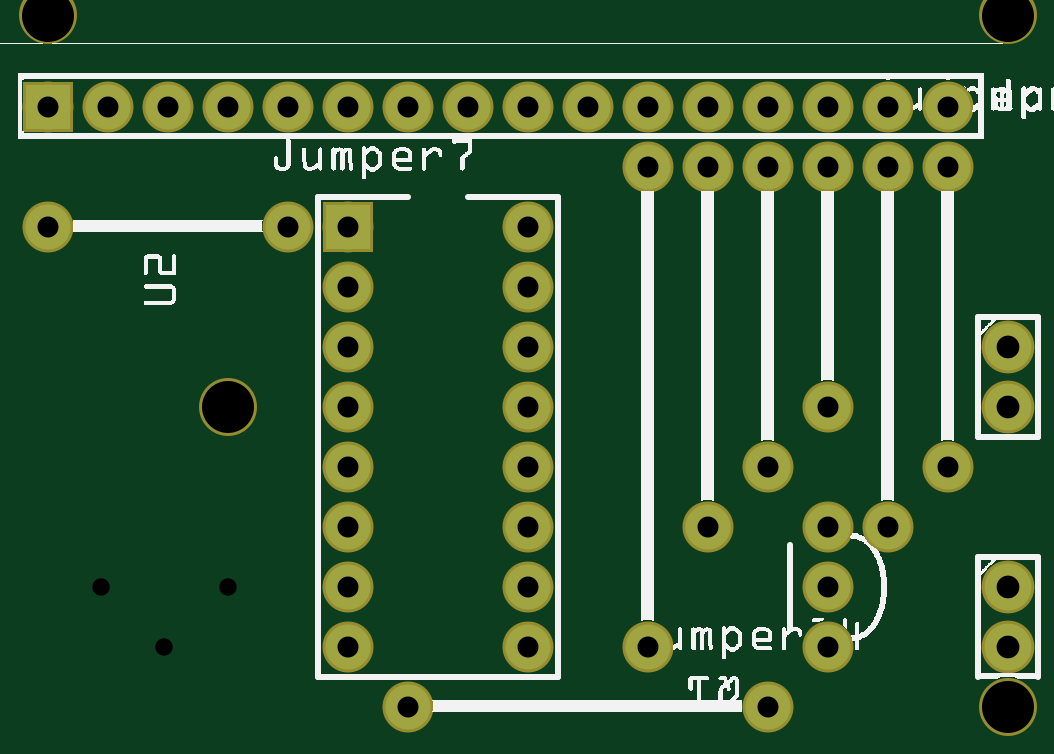
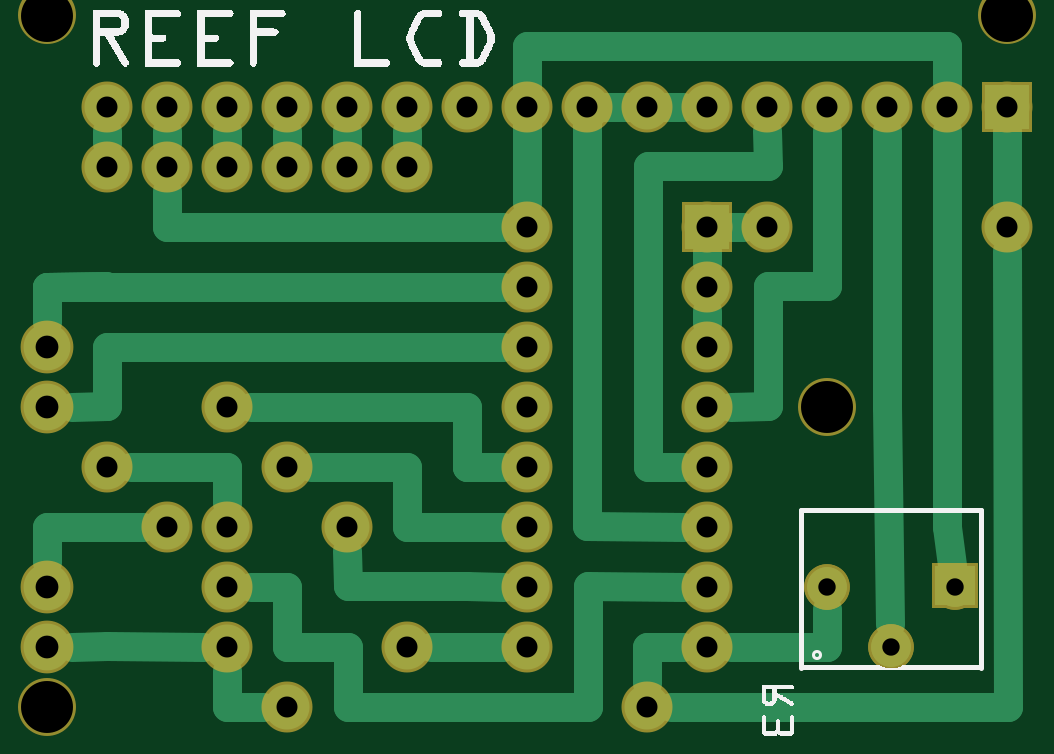
Circuit board: 7 layer files. Board 40.7 x 28.0 mm.
- bottom_copper: SchemaLCD_i2c_standardv02_copperBottom.gbl (6514 bytes)
- top_copper: SchemaLCD_i2c_standardv02_copperTop.gtl (1203 bytes)
- drill: SchemaLCD_i2c_standardv02_drill.txt (1168 bytes)
- bottom_mask: SchemaLCD_i2c_standardv02_maskBottom.gbs (4113 bytes)
- top_mask: SchemaLCD_i2c_standardv02_maskTop.gts (1296 bytes)
- bottom_silk: SchemaLCD_i2c_standardv02_silkBottom.gbo (103174 bytes)
- top_silk: SchemaLCD_i2c_standardv02_silkTop.gto (224675 bytes)

=== bottom_copper: SchemaLCD_i2c_standardv02_copperBottom.gbl (6514 bytes, source omitted) ===
=== top_copper: SchemaLCD_i2c_standardv02_copperTop.gtl ===
G04 MADE WITH FRITZING*
G04 WWW.FRITZING.ORG*
G04 DOUBLE SIDED*
G04 HOLES PLATED*
G04 CONTOUR ON CENTER OF CONTOUR VECTOR*
%ASAXBY*%
%FSLAX23Y23*%
%MOIN*%
%OFA0B0*%
%SFA1.0B1.0*%
%ADD10C,0.075000*%
%ADD11C,0.078000*%
%ADD12R,0.075000X0.075000*%
%LNCOPPER1*%
G90*
G70*
G54D10*
X126Y899D03*
X526Y899D03*
X1126Y999D03*
X1126Y199D03*
X1226Y399D03*
X1226Y999D03*
X1326Y499D03*
X1326Y999D03*
X1426Y599D03*
X1426Y999D03*
X1626Y499D03*
X1626Y999D03*
X726Y99D03*
X1326Y99D03*
X1526Y999D03*
X1526Y399D03*
X1426Y199D03*
X1426Y299D03*
X1426Y399D03*
G54D11*
X1726Y299D03*
X1726Y199D03*
G54D10*
X626Y899D03*
X926Y899D03*
X626Y799D03*
X926Y799D03*
X626Y699D03*
X926Y699D03*
X626Y599D03*
X926Y599D03*
X626Y499D03*
X926Y499D03*
X626Y399D03*
X926Y399D03*
X626Y299D03*
X926Y299D03*
X626Y199D03*
X926Y199D03*
G54D11*
X1726Y699D03*
X1726Y599D03*
G54D10*
X126Y1099D03*
X226Y1099D03*
X326Y1099D03*
X426Y1099D03*
X526Y1099D03*
X626Y1099D03*
X726Y1099D03*
X826Y1099D03*
X926Y1099D03*
X1026Y1099D03*
X1126Y1099D03*
X1226Y1099D03*
X1326Y1099D03*
X1426Y1099D03*
X1526Y1099D03*
X1626Y1099D03*
G54D12*
X626Y899D03*
X126Y1099D03*
G04 End of Copper1*
M02*
=== drill: SchemaLCD_i2c_standardv02_drill.txt ===
; NON-PLATED HOLES START AT T1
; THROUGH (PLATED) HOLES START AT T100
M48
INCH
T1C0.086614
T100C0.035000
T101C0.029000
T102C0.038000
%
T1
X017261Y012506
X017261Y000989
X001261Y012506
X004261Y005989
T100
X009261Y002989
X001261Y008989
X009261Y004989
X010261Y010989
X006261Y007989
X014261Y010989
X016261Y010989
X015261Y009989
X006261Y005989
X016261Y004989
X014261Y003989
X013261Y009989
X008261Y010989
X009261Y006989
X014261Y001989
X009261Y003989
X016261Y009989
X009261Y005989
X006261Y006989
X011261Y009989
X013261Y004989
X006261Y002989
X006261Y003989
X006261Y008989
X006261Y010989
X009261Y008989
X005261Y008989
X003261Y010989
X015261Y010989
X004261Y010989
X006261Y004989
X012261Y009989
X014261Y002989
X011261Y010989
X009261Y010989
X014261Y009989
X012261Y010989
X013261Y000989
X009261Y007989
X014261Y005989
X012261Y003989
X011261Y001989
X001261Y010989
X007261Y010989
X009261Y001989
X005261Y010989
X006261Y001989
X002261Y010989
X015261Y003989
X007261Y000989
X013261Y010989
T101
X003201Y001989
X004261Y002989
X002141Y002989
T102
X017261Y001989
X017261Y006989
X017261Y005989
X017261Y002989
T00
M30

=== bottom_mask: SchemaLCD_i2c_standardv02_maskBottom.gbs ===
G04 MADE WITH FRITZING*
G04 WWW.FRITZING.ORG*
G04 DOUBLE SIDED*
G04 HOLES PLATED*
G04 CONTOUR ON CENTER OF CONTOUR VECTOR*
%ASAXBY*%
%FSLAX23Y23*%
%MOIN*%
%OFA0B0*%
%SFA1.0B1.0*%
%ADD10C,0.085000*%
%ADD11C,0.096614*%
%ADD12C,0.088000*%
%ADD13C,0.076000*%
%ADD14R,0.085000X0.085000*%
%ADD15R,0.001000X0.001000*%
%LNMASK0*%
G90*
G70*
G54D10*
X126Y899D03*
X526Y899D03*
X1126Y999D03*
X1126Y199D03*
X1226Y399D03*
X1226Y999D03*
X1326Y499D03*
X1326Y999D03*
X1426Y599D03*
X1426Y999D03*
X1626Y499D03*
X1626Y999D03*
X726Y99D03*
X1326Y99D03*
X1526Y999D03*
X1526Y399D03*
G54D11*
X1726Y99D03*
X1726Y1251D03*
X426Y599D03*
X126Y1251D03*
G54D10*
X1426Y199D03*
X1426Y299D03*
X1426Y399D03*
G54D12*
X1726Y299D03*
X1726Y199D03*
G54D10*
X626Y899D03*
X926Y899D03*
X626Y799D03*
X926Y799D03*
X626Y699D03*
X926Y699D03*
X626Y599D03*
X926Y599D03*
X626Y499D03*
X926Y499D03*
X626Y399D03*
X926Y399D03*
X626Y299D03*
X926Y299D03*
X626Y199D03*
X926Y199D03*
G54D12*
X1726Y699D03*
X1726Y599D03*
G54D10*
X126Y1099D03*
X226Y1099D03*
X326Y1099D03*
X426Y1099D03*
X526Y1099D03*
X626Y1099D03*
X726Y1099D03*
X826Y1099D03*
X926Y1099D03*
X1026Y1099D03*
X1126Y1099D03*
X1226Y1099D03*
X1326Y1099D03*
X1426Y1099D03*
X1526Y1099D03*
X1626Y1099D03*
G54D13*
X214Y299D03*
X320Y199D03*
X426Y299D03*
X214Y299D03*
X320Y199D03*
X426Y299D03*
G54D14*
X626Y899D03*
X126Y1099D03*
G54D15*
X176Y338D02*
X251Y338D01*
X176Y337D02*
X251Y337D01*
X176Y336D02*
X251Y336D01*
X176Y335D02*
X251Y335D01*
X176Y334D02*
X251Y334D01*
X176Y333D02*
X251Y333D01*
X176Y332D02*
X251Y332D01*
X176Y331D02*
X251Y331D01*
X176Y330D02*
X251Y330D01*
X176Y329D02*
X251Y329D01*
X176Y328D02*
X251Y328D01*
X176Y327D02*
X251Y327D01*
X176Y326D02*
X251Y326D01*
X176Y325D02*
X251Y325D01*
X176Y324D02*
X251Y324D01*
X176Y323D02*
X251Y323D01*
X176Y322D02*
X251Y322D01*
X176Y321D02*
X251Y321D01*
X176Y320D02*
X251Y320D01*
X176Y319D02*
X251Y319D01*
X176Y318D02*
X251Y318D01*
X176Y317D02*
X251Y317D01*
X176Y316D02*
X251Y316D01*
X176Y315D02*
X251Y315D01*
X176Y314D02*
X251Y314D01*
X176Y313D02*
X251Y313D01*
X176Y312D02*
X251Y312D01*
X176Y311D02*
X251Y311D01*
X176Y310D02*
X251Y310D01*
X176Y309D02*
X209Y309D01*
X218Y309D02*
X251Y309D01*
X176Y308D02*
X207Y308D01*
X220Y308D02*
X251Y308D01*
X176Y307D02*
X206Y307D01*
X221Y307D02*
X251Y307D01*
X176Y306D02*
X205Y306D01*
X222Y306D02*
X251Y306D01*
X176Y305D02*
X205Y305D01*
X222Y305D02*
X251Y305D01*
X176Y304D02*
X204Y304D01*
X223Y304D02*
X251Y304D01*
X176Y303D02*
X204Y303D01*
X223Y303D02*
X251Y303D01*
X176Y302D02*
X204Y302D01*
X223Y302D02*
X251Y302D01*
X176Y301D02*
X204Y301D01*
X224Y301D02*
X251Y301D01*
X176Y300D02*
X204Y300D01*
X224Y300D02*
X251Y300D01*
X176Y299D02*
X204Y299D01*
X223Y299D02*
X251Y299D01*
X176Y298D02*
X204Y298D01*
X223Y298D02*
X251Y298D01*
X176Y297D02*
X204Y297D01*
X223Y297D02*
X251Y297D01*
X176Y296D02*
X205Y296D01*
X223Y296D02*
X251Y296D01*
X176Y295D02*
X205Y295D01*
X222Y295D02*
X251Y295D01*
X176Y294D02*
X206Y294D01*
X221Y294D02*
X251Y294D01*
X176Y293D02*
X207Y293D01*
X220Y293D02*
X251Y293D01*
X176Y292D02*
X208Y292D01*
X219Y292D02*
X251Y292D01*
X176Y291D02*
X211Y291D01*
X216Y291D02*
X251Y291D01*
X176Y290D02*
X251Y290D01*
X176Y289D02*
X251Y289D01*
X176Y288D02*
X251Y288D01*
X176Y287D02*
X251Y287D01*
X176Y286D02*
X251Y286D01*
X176Y285D02*
X251Y285D01*
X176Y284D02*
X251Y284D01*
X176Y283D02*
X251Y283D01*
X176Y282D02*
X251Y282D01*
X176Y281D02*
X251Y281D01*
X176Y280D02*
X251Y280D01*
X176Y279D02*
X251Y279D01*
X176Y278D02*
X251Y278D01*
X176Y277D02*
X251Y277D01*
X176Y276D02*
X251Y276D01*
X176Y275D02*
X251Y275D01*
X176Y274D02*
X251Y274D01*
X176Y273D02*
X251Y273D01*
X176Y272D02*
X251Y272D01*
X176Y271D02*
X251Y271D01*
X176Y270D02*
X251Y270D01*
X176Y269D02*
X251Y269D01*
X176Y268D02*
X251Y268D01*
X176Y267D02*
X251Y267D01*
X176Y266D02*
X251Y266D01*
X176Y265D02*
X251Y265D01*
X176Y264D02*
X251Y264D01*
X176Y263D02*
X251Y263D01*
D02*
G04 End of Mask0*
M02*
=== top_mask: SchemaLCD_i2c_standardv02_maskTop.gts ===
G04 MADE WITH FRITZING*
G04 WWW.FRITZING.ORG*
G04 DOUBLE SIDED*
G04 HOLES PLATED*
G04 CONTOUR ON CENTER OF CONTOUR VECTOR*
%ASAXBY*%
%FSLAX23Y23*%
%MOIN*%
%OFA0B0*%
%SFA1.0B1.0*%
%ADD10C,0.085000*%
%ADD11C,0.096614*%
%ADD12C,0.088000*%
%ADD13R,0.085000X0.085000*%
%LNMASK1*%
G90*
G70*
G54D10*
X126Y899D03*
X526Y899D03*
X1126Y999D03*
X1126Y199D03*
X1226Y399D03*
X1226Y999D03*
X1326Y499D03*
X1326Y999D03*
X1426Y599D03*
X1426Y999D03*
X1626Y499D03*
X1626Y999D03*
X726Y99D03*
X1326Y99D03*
X1526Y999D03*
X1526Y399D03*
G54D11*
X1726Y99D03*
X1726Y1251D03*
X426Y599D03*
X126Y1251D03*
G54D10*
X1426Y199D03*
X1426Y299D03*
X1426Y399D03*
G54D12*
X1726Y299D03*
X1726Y199D03*
G54D10*
X626Y899D03*
X926Y899D03*
X626Y799D03*
X926Y799D03*
X626Y699D03*
X926Y699D03*
X626Y599D03*
X926Y599D03*
X626Y499D03*
X926Y499D03*
X626Y399D03*
X926Y399D03*
X626Y299D03*
X926Y299D03*
X626Y199D03*
X926Y199D03*
G54D12*
X1726Y699D03*
X1726Y599D03*
G54D10*
X126Y1099D03*
X226Y1099D03*
X326Y1099D03*
X426Y1099D03*
X526Y1099D03*
X626Y1099D03*
X726Y1099D03*
X826Y1099D03*
X926Y1099D03*
X1026Y1099D03*
X1126Y1099D03*
X1226Y1099D03*
X1326Y1099D03*
X1426Y1099D03*
X1526Y1099D03*
X1626Y1099D03*
G54D13*
X626Y899D03*
X126Y1099D03*
G04 End of Mask1*
M02*
=== bottom_silk: SchemaLCD_i2c_standardv02_silkBottom.gbo (103174 bytes, source omitted) ===
=== top_silk: SchemaLCD_i2c_standardv02_silkTop.gto (224675 bytes, source omitted) ===
